9-way image classification set "First dataset making from Third_02" from GitHub (Sandeepsrinivasan-14/EdgeDefectNet); label vocabulary: center defect, donut defect, edge localized defect, edge ring defect, local defect, near full defect, normal no defect, random defect, scratch defect.

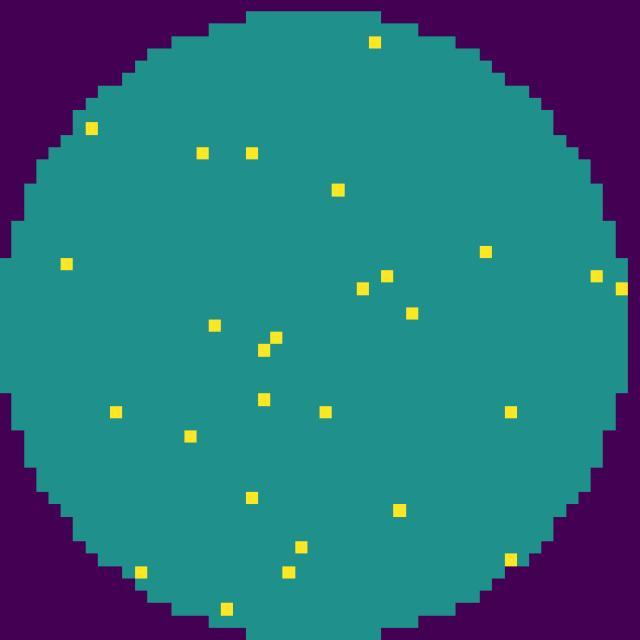
Label: normal no defect

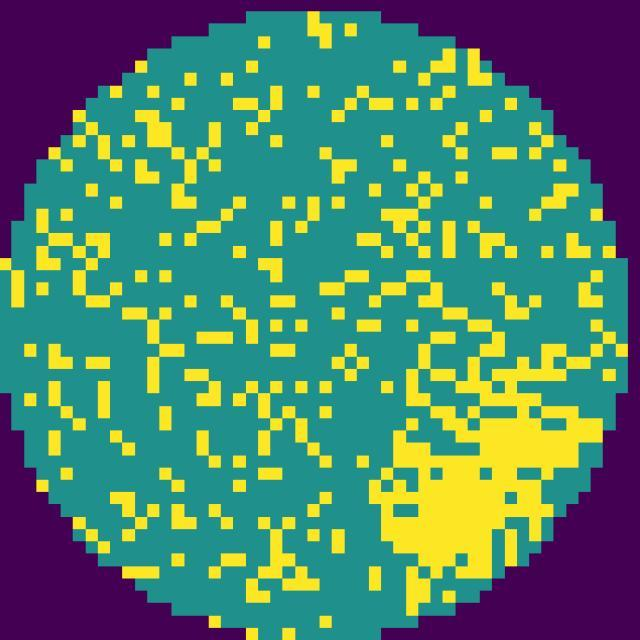
Label: local defect

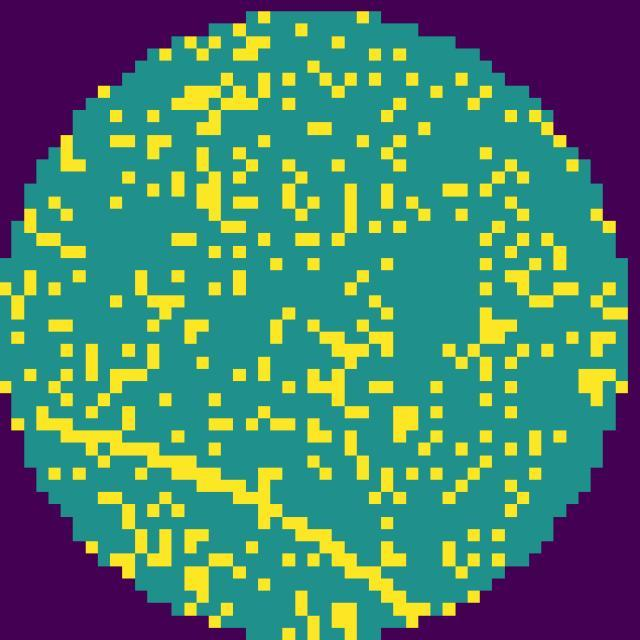
Label: scratch defect

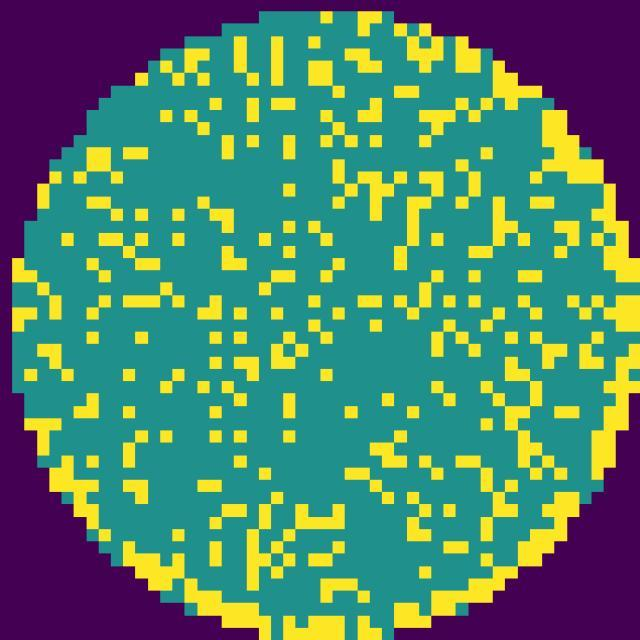
Label: edge localized defect

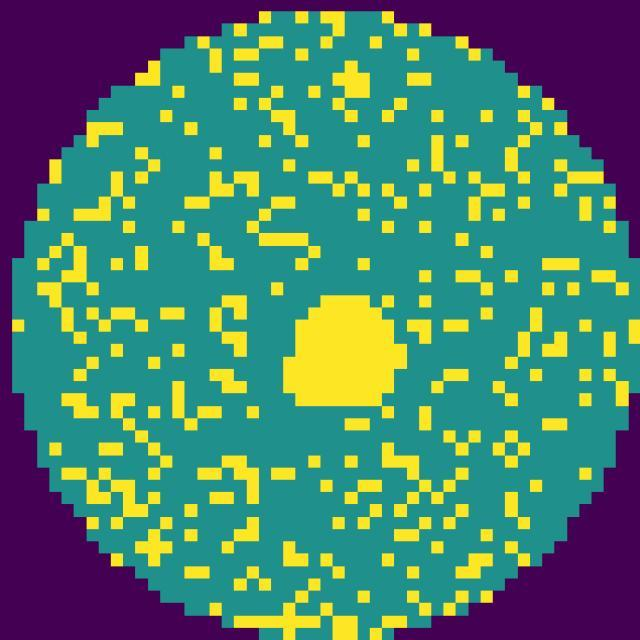
Label: center defect

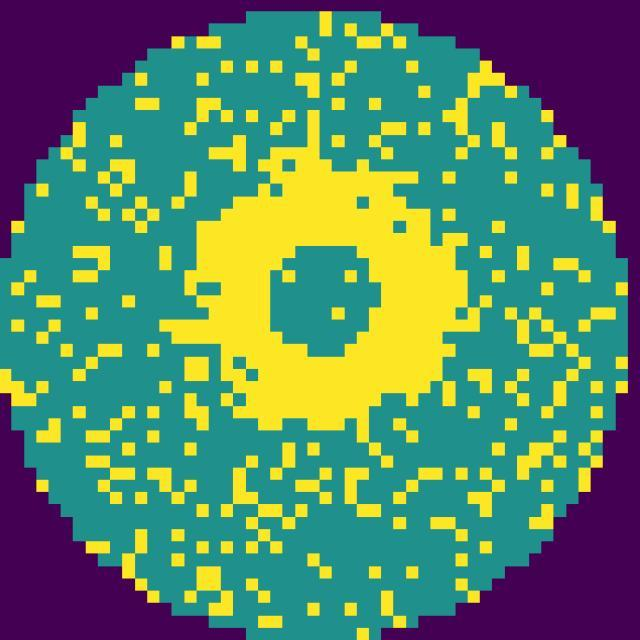
Label: donut defect
